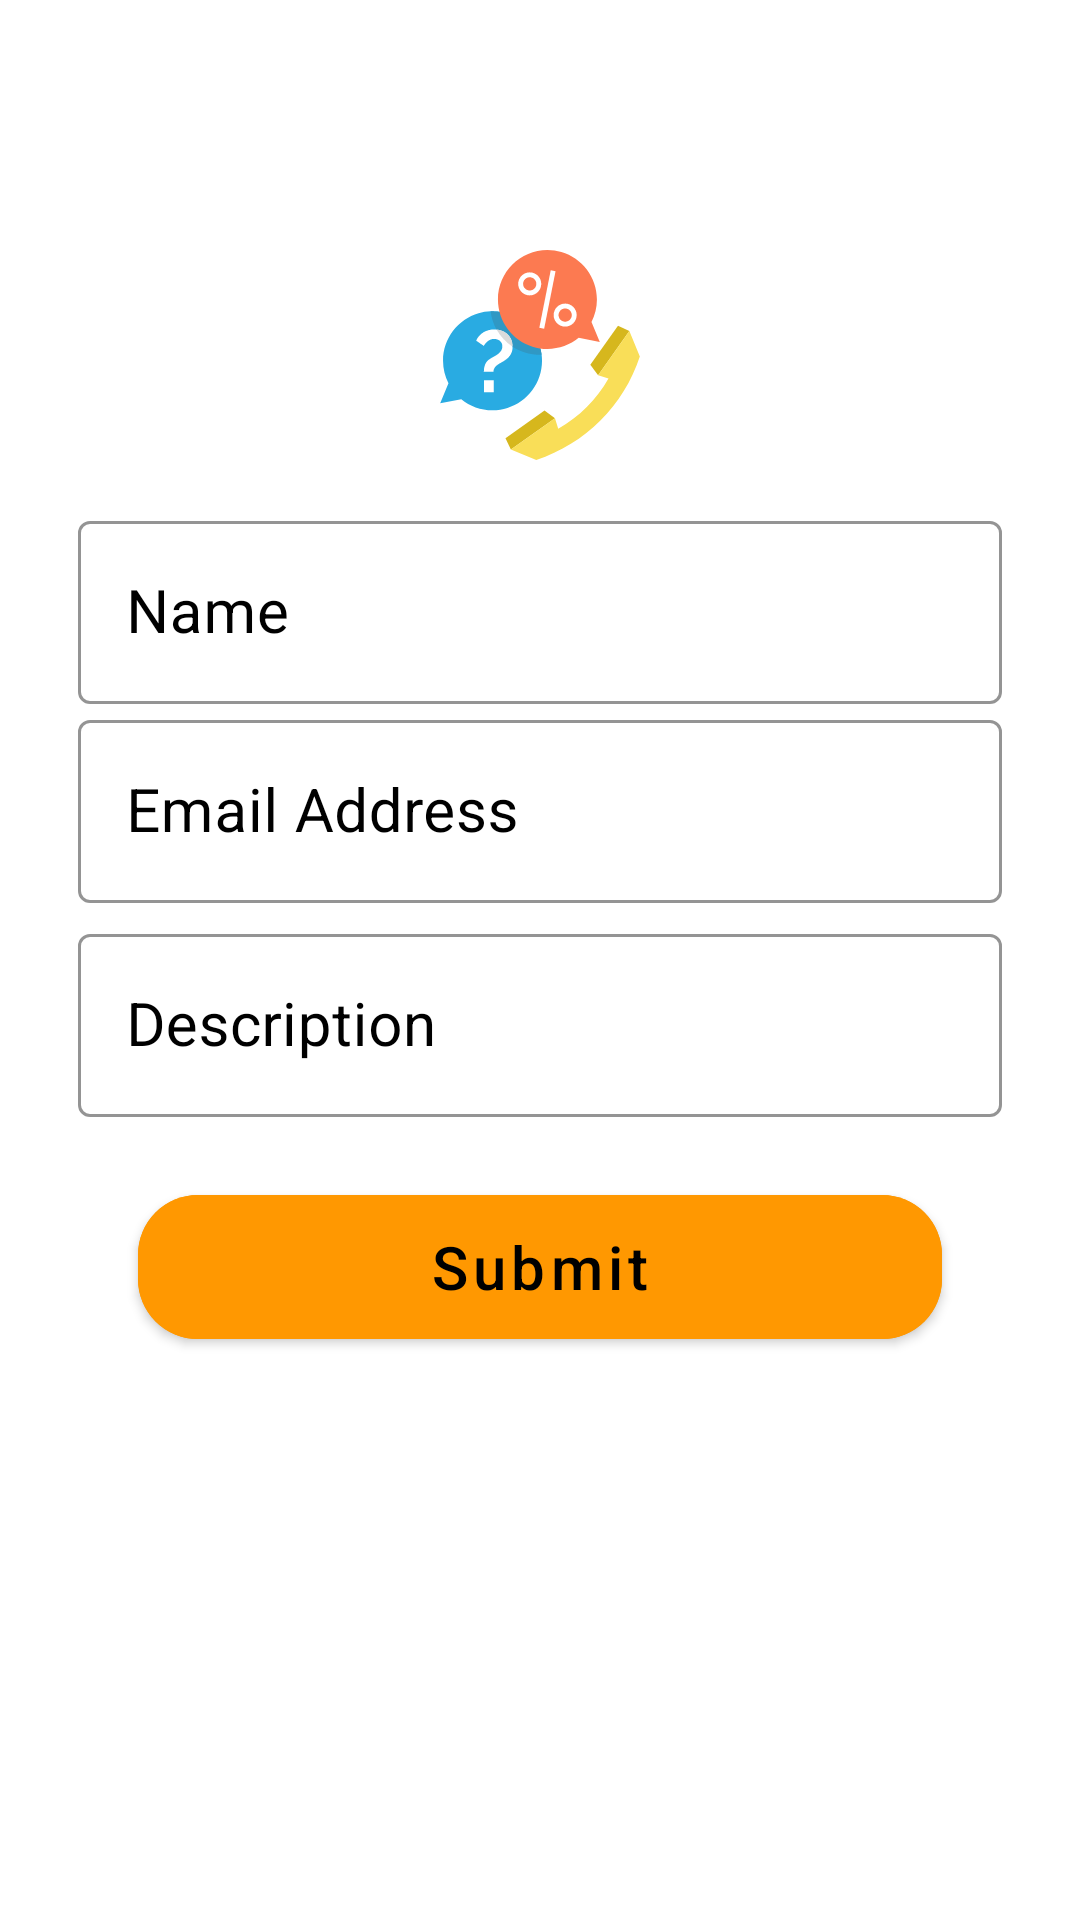

The Android layout XML behind this screen, and the referenced resources:
<!-- AndroidManifest.xml: application theme Theme.FOODONOR -->
<!-- res/layout/fragment_contact_us.xml -->
<?xml version="1.0" encoding="utf-8"?>
<LinearLayout
    xmlns:android="http://schemas.android.com/apk/res/android"
    xmlns:tools="http://schemas.android.com/tools"
    xmlns:app="http://schemas.android.com/apk/res-auto"
    android:layout_width="match_parent"
    android:layout_height="match_parent"
    android:padding="16dp"
    android:gravity="center">

    <LinearLayout
        android:layout_width="match_parent"
        android:layout_height="wrap_content"
        android:orientation="vertical"
        android:gravity="center"
        android:layout_marginTop="-50dp"
        android:layout_marginRight="10dp"
        android:layout_marginLeft="10dp">

        <ImageView
            android:id="@+id/profile"
            android:layout_width="100dp"
            android:layout_height="100dp"
            android:padding="15dp"
            android:src="@drawable/ic_customer_service_svgrepo_com"
            tools:ignore="ContentDescription" />

        <com.google.android.material.textfield.TextInputLayout
            android:id="@+id/nameError"
            style="@style/Widget.MaterialComponents.TextInputLayout.OutlinedBox"
            android:layout_width="match_parent"
            android:layout_height="wrap_content"
            android:textColorHint="@color/black"
            app:hintTextColor="@color/black"
            app:boxStrokeColor="@color/orange">

            <com.google.android.material.textfield.TextInputEditText
                android:id="@+id/name"
                android:layout_width="match_parent"
                android:layout_height="wrap_content"
                android:layout_marginTop="10dp"
                android:textSize="20sp"
                android:inputType="text"
                android:hint="Name"
                android:textColor="@color/black"
                android:textColorHint="@color/black"
                android:backgroundTint="@android:color/transparent"
                android:maxLines="1"
                android:singleLine="true"
                android:importantForAutofill="no"
                tools:ignore="UnusedAttribute" />

        </com.google.android.material.textfield.TextInputLayout>

        <com.google.android.material.textfield.TextInputLayout
            android:id="@+id/emailError"
            style="@style/Widget.MaterialComponents.TextInputLayout.OutlinedBox"
            android:layout_width="match_parent"
            android:layout_height="wrap_content"
            android:textColorHint="@color/black"
            app:hintTextColor="@color/black"
            app:boxStrokeColor="@color/orange">

            <com.google.android.material.textfield.TextInputEditText
                android:id="@+id/email"
                android:layout_width="match_parent"
                android:layout_height="wrap_content"
                android:layout_marginTop="10dp"
                android:textSize="20sp"
                android:inputType="text"
                android:hint="@string/email_address"
                android:textColor="@color/black"
                android:textColorHint="@color/black"
                android:backgroundTint="@android:color/transparent"
                android:maxLines="1"
                android:singleLine="true"
                android:importantForAutofill="no"
                tools:ignore="UnusedAttribute" />

        </com.google.android.material.textfield.TextInputLayout>

        <com.google.android.material.textfield.TextInputLayout
            android:id="@+id/decription_error"
            android:layout_width="match_parent"
            android:layout_height="wrap_content"
            android:layout_marginTop="5dp"
            android:textColorHint="@color/black"
            app:hintTextColor="@color/black"
            android:textSize="20sp"
            style="@style/Widget.MaterialComponents.TextInputLayout.OutlinedBox"
            android:hint="@string/description"
            app:boxStrokeColor="@color/orange">

            <com.google.android.material.textfield.TextInputEditText
                android:id="@+id/description"
                android:layout_width="match_parent"
                android:layout_height="wrap_content"
                android:layout_marginTop="10dp"
                android:textSize="20sp"
                android:inputType="textMultiLine"
                android:maxLines="10"
                android:textColor="@color/black"
                android:textColorHint="@color/black"
                android:backgroundTint="@android:color/transparent"
                android:importantForAutofill="no"
                tools:ignore="UnusedAttribute" />

        </com.google.android.material.textfield.TextInputLayout>

        <com.google.android.material.button.MaterialButton
            android:id="@+id/submit"
            android:layout_width="match_parent"
            android:layout_height="60dp"
            android:layout_margin="20dp"
            android:backgroundTint="@color/orange"
            android:text="@string/submit"
            app:cornerRadius="20dp"
            android:textColor="@color/black"
            android:textAllCaps="false"
            android:textSize="20sp"
            tools:ignore="UnusedAttribute" />

    </LinearLayout>
</LinearLayout>
<!-- resources referenced by this layout -->
<resources>
  <color name="black">#FF000000</color>
  <color name="orange">#FF9801</color>
  <!-- drawable ic_customer_service_svgrepo_com: vector/xml drawable (drawable, 4019 chars, omitted) -->
  <string name="description">Description</string>
  <string name="email_address">Email Address</string>
  <string name="submit">Submit</string>
  <style name="Theme.FOODONOR" parent="Theme.MaterialComponents.Light.NoActionBar">
          
          <item name="android:forceDarkAllowed" tools:targetApi="q">false</item>
  
          <item name="colorPrimary">@color/orange</item>
          <item name="colorPrimaryVariant">@color/orange</item>
          <item name="colorOnPrimary">@color/white</item>
          
          <item name="colorSecondary">@color/teal_200</item>
          <item name="colorSecondaryVariant">@color/teal_700</item>
          <item name="colorOnSecondary">@color/black</item>
          
          <item name="android:statusBarColor">?attr/colorPrimaryVariant</item>
          
      </style>
  <color name="white">#FFFFFFFF</color>
  <color name="teal_200">#FF03DAC5</color>
  <color name="teal_700">#FF018786</color>
</resources>
